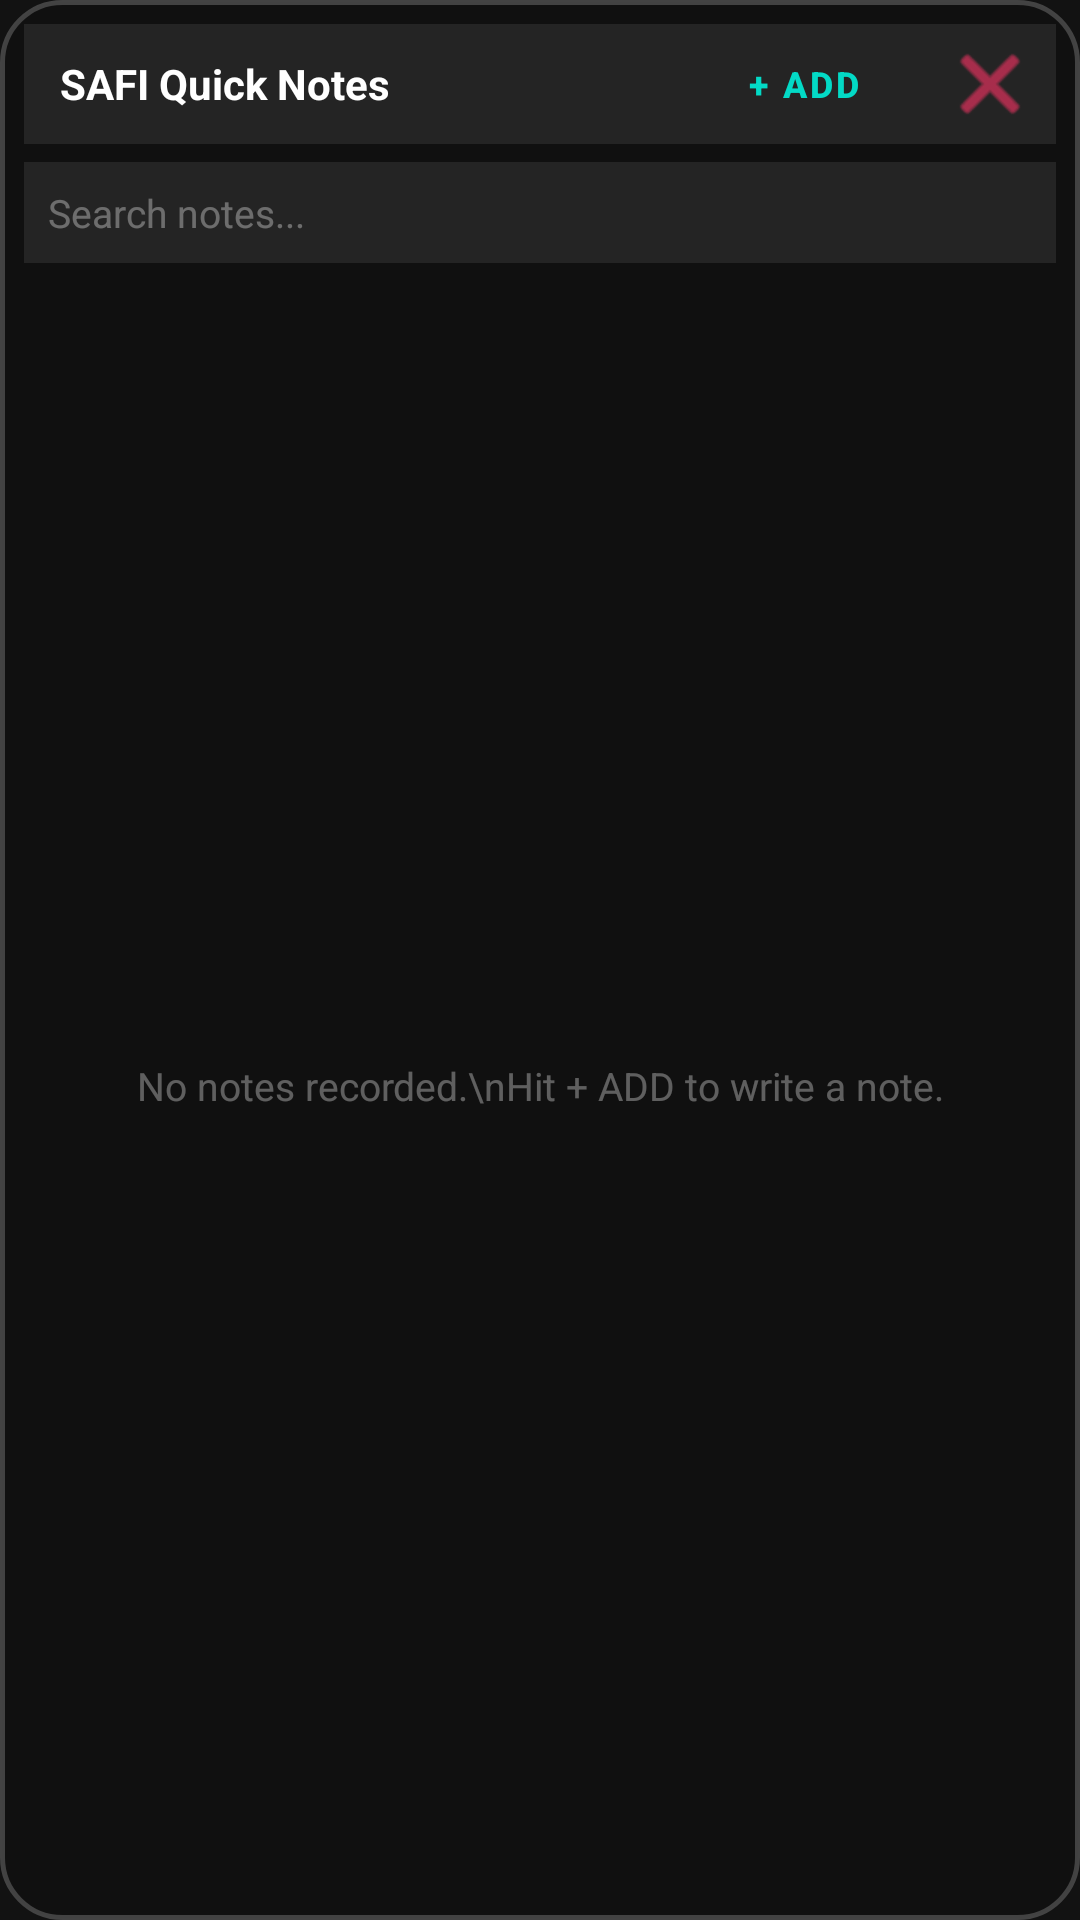

Write the Android layout XML for this screen, with the resource values it uses.
<!-- AndroidManifest.xml: application theme Theme.MyApplication -->
<!-- res/layout/layout_floating_notes.xml -->
<?xml version="1.0" encoding="utf-8"?>
<ViewAnimator xmlns:android="http://schemas.android.com/apk/res/android"
    xmlns:app="http://schemas.android.com/apk/res-auto"
    android:id="@+id/notesViewAnimator"
    android:layout_width="320dp"
    android:layout_height="400dp"
    android:background="@drawable/bg_glassmorphism"
    android:padding="8dp"
    android:elevation="12dp">

    
    <LinearLayout
        android:id="@+id/layoutNotesList"
        android:layout_width="match_parent"
        android:layout_height="match_parent"
        android:orientation="vertical">

        
        <RelativeLayout
            android:id="@+id/notesListHeader"
            android:layout_width="match_parent"
            android:layout_height="40dp"
            android:background="#15FFFFFF"
            android:padding="4dp">

            <TextView
                android:layout_width="wrap_content"
                android:layout_height="wrap_content"
                android:text="SAFI Quick Notes"
                android:textColor="#FFFFFF"
                android:textSize="14sp"
                android:textStyle="bold"
                android:layout_centerVertical="true"
                android:layout_marginStart="8dp" />

            <LinearLayout
                android:layout_width="wrap_content"
                android:layout_height="match_parent"
                android:layout_alignParentEnd="true"
                android:layout_centerVertical="true"
                android:orientation="horizontal">

                <Button
                    android:id="@+id/btnCreateNote"
                    style="@style/Widget.MaterialComponents.Button.TextButton"
                    android:layout_width="wrap_content"
                    android:layout_height="match_parent"
                    android:text="+ ADD"
                    android:textColor="#03DAC6"
                    android:textSize="12sp"
                    android:textStyle="bold"
                    android:padding="0dp" />

                <ImageButton
                    android:id="@+id/btnNotesClose"
                    android:layout_width="36dp"
                    android:layout_height="match_parent"
                    android:background="@android:color/transparent"
                    android:src="@android:drawable/ic_menu_close_clear_cancel"
                    android:tint="#FF3366"
                    android:contentDescription="Close Notes Window" />
            </LinearLayout>
        </RelativeLayout>

        
        <EditText
            android:id="@+id/etNoteSearch"
            android:layout_width="match_parent"
            android:layout_height="wrap_content"
            android:layout_marginTop="6dp"
            android:layout_marginBottom="4dp"
            android:background="#15FFFFFF"
            android:hint="Search notes..."
            android:textColorHint="#55FFFFFF"
            android:textColor="#FFFFFF"
            android:textSize="13sp"
            android:padding="8dp"
            android:singleLine="true"
            android:inputType="text" />

        
        <TextView
            android:id="@+id/tvNoNotes"
            android:layout_width="match_parent"
            android:layout_height="0dp"
            android:layout_weight="1"
            android:gravity="center"
            android:text="No notes recorded.\nHit + ADD to write a note."
            android:textColor="#55FFFFFF"
            android:textSize="13sp" />

        
        <androidx.recyclerview.widget.RecyclerView
            android:id="@+id/rvNotesHistory"
            android:layout_width="match_parent"
            android:layout_height="0dp"
            android:layout_weight="1"
            android:padding="2dp"
            android:visibility="gone" />

    </LinearLayout>

    
    <LinearLayout
        android:id="@+id/layoutNotesEditor"
        android:layout_width="match_parent"
        android:layout_height="match_parent"
        android:orientation="vertical">

        
        <RelativeLayout
            android:id="@+id/notesEditorHeader"
            android:layout_width="match_parent"
            android:layout_height="40dp"
            android:background="#15FFFFFF"
            android:padding="4dp">

            <TextView
                android:id="@+id/tvEditorTitle"
                android:layout_width="wrap_content"
                android:layout_height="wrap_content"
                android:text="Create Note"
                android:textColor="#FFFFFF"
                android:textSize="14sp"
                android:textStyle="bold"
                android:layout_centerVertical="true"
                android:layout_marginStart="8dp" />

            <ImageButton
                android:id="@+id/btnNoteEditorBack"
                android:layout_width="36dp"
                android:layout_height="match_parent"
                android:background="@android:color/transparent"
                android:src="@android:drawable/ic_media_previous"
                android:tint="#FFFFFF"
                android:layout_alignParentEnd="true"
                android:contentDescription="Undo compose window" />
        </RelativeLayout>

        
        <EditText
            android:id="@+id/etNoteTitleInput"
            android:layout_width="match_parent"
            android:layout_height="wrap_content"
            android:layout_marginTop="8dp"
            android:hint="Title"
            android:textColorHint="#50FFFFFF"
            android:textColor="#FFFFFF"
            android:textSize="15sp"
            android:textStyle="bold"
            android:background="#10FFFFFF"
            android:padding="10dp"
            android:singleLine="true" />

        <EditText
            android:id="@+id/etNoteContentInput"
            android:layout_width="match_parent"
            android:layout_height="0dp"
            android:layout_weight="1"
            android:layout_marginTop="8dp"
            android:hint="Content..."
            android:textColorHint="#50FFFFFF"
            android:textColor="#FFFFFF"
            android:textSize="13sp"
            android:background="#10FFFFFF"
            android:gravity="top"
            android:padding="10dp"
            android:inputType="textMultiLine" />

        
        <LinearLayout
            android:layout_width="match_parent"
            android:layout_height="wrap_content"
            android:orientation="horizontal"
            android:gravity="center_vertical"
            android:layout_marginTop="6dp">

            <CheckBox
                android:id="@+id/cbPinNote"
                android:layout_width="wrap_content"
                android:layout_height="wrap_content"
                android:text="PIN"
                android:textColor="#FFB300"
                android:textSize="12sp"
                android:buttonTint="#FFB300" />

            <View
                android:layout_width="0dp"
                android:layout_height="1dp"
                android:layout_weight="1" />

            <Button
                android:id="@+id/btnDeleteNote"
                style="@style/Widget.MaterialComponents.Button.TextButton"
                android:layout_width="wrap_content"
                android:layout_height="wrap_content"
                android:text="DELETE"
                android:textColor="#FF3366"
                android:textSize="12sp"
                android:visibility="gone" />

            <com.google.android.material.button.MaterialButton
                android:id="@+id/btnSaveNote"
                android:layout_width="wrap_content"
                android:layout_height="wrap_content"
                android:text="SAVE"
                android:textColor="#121212"
                android:textStyle="bold"
                android:textSize="12sp"
                app:backgroundTint="#03DAC6"
                app:cornerRadius="6dp" />
        </LinearLayout>
    </LinearLayout>
</ViewAnimator>
<!-- resources referenced by this layout -->
<resources>
  <!-- drawable bg_glassmorphism (drawable) -->
  <?xml version="1.0" encoding="utf-8"?>
  <shape xmlns:android="http://schemas.android.com/apk/res/android"
      android:shape="rectangle">
      <solid android:color="#E0111111" /> 
      <corners android:radius="20dp" />
      <stroke
          android:width="1.5dp"
          android:color="#35FFFFFF" /> 
  </shape>
  <style name="Theme.MyApplication" parent="Theme.MaterialComponents.DayNight.NoActionBar">
          
          <item name="colorPrimary">#6200EE</item>
          <item name="colorPrimaryDark">#3700B3</item>
          <item name="colorAccent">#03DAC6</item>
          <item name="android:colorPrimary">#6200EE</item>
          <item name="android:colorPrimaryDark">#3700B3</item>
          <item name="android:colorAccent">#03DAC6</item>
          <item name="android:windowBackground">#121212</item>
          <item name="android:textColor">#FFFFFF</item>
      </style>
</resources>
